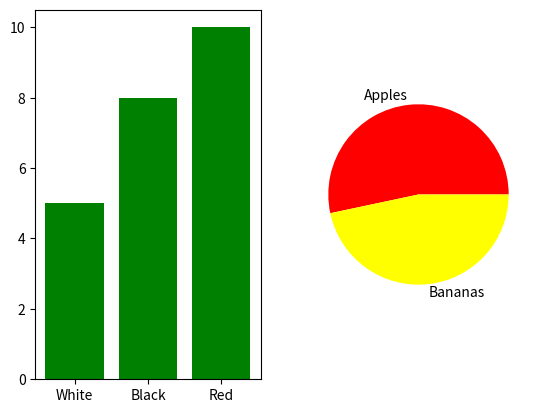

The matplotlib source for this figure:
import matplotlib.pyplot as plt
import numpy as np
 
#plot 1
x = np.array(["White","Black","Red"])
y = np.array([5,8,10])
plt.subplot(1,2,1)
plt.bar(x,y,color="g")

#plot2

y1 = np.array([400,350])
mylabel = ["Apples","Bananas"]
mycolors= ["Red","Yellow"]
plt.subplot(1,2,2)
plt.pie(y1, labels = mylabel, colors=mycolors)

plt.show()